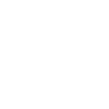
t = 0.00 s
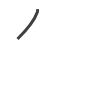
t = 0.75 s
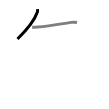
t = 1.50 s
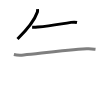
t = 2.50 s
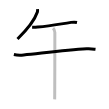
t = 3.25 s
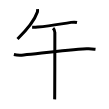
t = 4.00 s

The animated SVG that drew these frames (rendered in a browser with its animation timeline set to each time). Animation: 4 SMIL elements (animate=4); one cycle of 4.00 s.

<svg width="109px" height="109px" viewBox="0 0 px 109px" xmlns="http://www.w3.org/2000/svg" xmlns:xlink="http://www.w3.org/1999/xlink" xml:space="preserve" version="1.1"  baseProfile="full">
<path d="M37.5,9.14c0.06,0.7,0.22,1.85-0.11,2.83C35.25,18.25,27,29.62,17.5,39" style="fill:none;stroke:black;stroke-width:3;opacity:0">
  <animate attributeType="CSS" attributeName="opacity" from="0" to="1" begin="0s" dur="1s" repeatCount="Indefinite" fill="freeze" />
</path>
<path d="M32.13,27.28c2.75,0.09,4.3-0.07,5.82-0.21c12.92-1.2,20.78-2.82,33.1-4.68c2.49-0.38,4.69-0.24,5.95,0.03" style="fill:none;stroke:black;stroke-width:3;opacity:0">
  <animate attributeType="CSS" attributeName="opacity" from="0" to="1" begin="1s" dur="1s" repeatCount="Indefinite" fill="freeze" />
</path>
<path d="M13.88,54.53c3,0.72,7.23,0.71,9.74,0.46c19.64-1.99,42.64-4.99,63-6.16c4.22-0.24,6.77,0.22,8.89,0.45" style="fill:none;stroke:black;stroke-width:3;opacity:0">
  <animate attributeType="CSS" attributeName="opacity" from="0" to="1" begin="2s" dur="1s" repeatCount="Indefinite" fill="freeze" />
</path>
<path d="M53.06,28.13c1.03,1.03,1.79,2.37,1.79,4.33c0,0.88-0.02,44.17-0.13,61.04c-0.02,2.88-0.03,4.96-0.05,5.88" style="fill:none;stroke:black;stroke-width:3;opacity:0">
  <animate attributeType="CSS" attributeName="opacity" from="0" to="1" begin="3s" dur="1s" repeatCount="Indefinite" fill="freeze" />
</path>
</svg>
